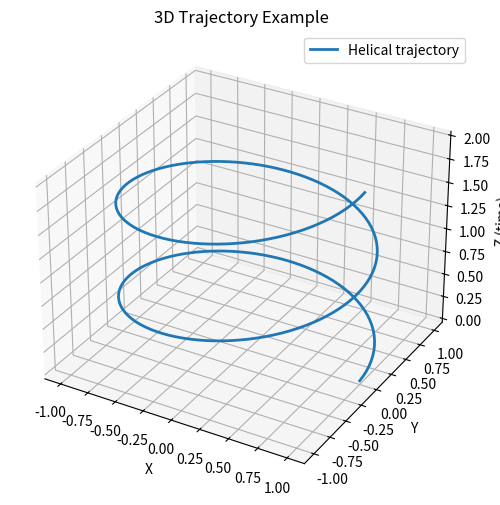

Write Python code to recreate this figure.
import numpy as np
import matplotlib.pyplot as plt
from mpl_toolkits.mplot3d import Axes3D  # ✅ REQUIRED for 3D

# Example: helical trajectory
t = np.linspace(0.0, 4.0 * np.pi, 200)
x = np.cos(t)
y = np.sin(t)
z = t / (2 * np.pi)

fig = plt.figure(figsize=(8, 6))
ax = fig.add_subplot(111, projection="3d")  # 3D axis

ax.plot(x, y, z, label="Helical trajectory", linewidth=2)

ax.set_xlabel("X")
ax.set_ylabel("Y")
ax.set_zlabel("Z (time)")
ax.set_title("3D Trajectory Example")
ax.legend()

plt.show()
